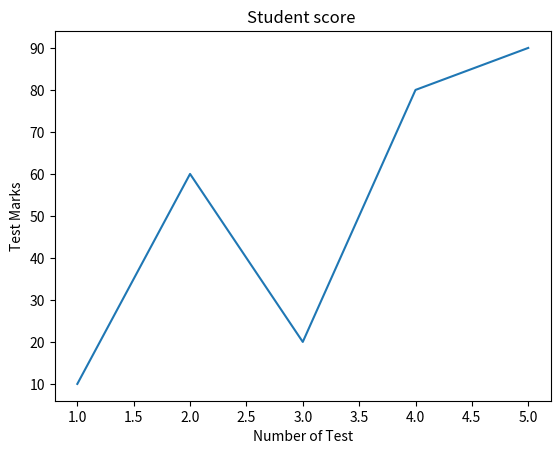

Source code (Python):
from matplotlib import pyplot as plt
x=[1,2,3,4,5]
y=[10,60,20,80,90]
plt.plot(x,y)
plt.xlabel("Number of Test")
plt.ylabel("Test Marks")
plt.title("Student score ")
plt.show()

